Labelled photos from "dataset", an image-classification folder in iDanishDev/Maize-Disease-Detection. The possible labels are: maize blight, maize common rust, maize gray leaf spot, maize healthy.

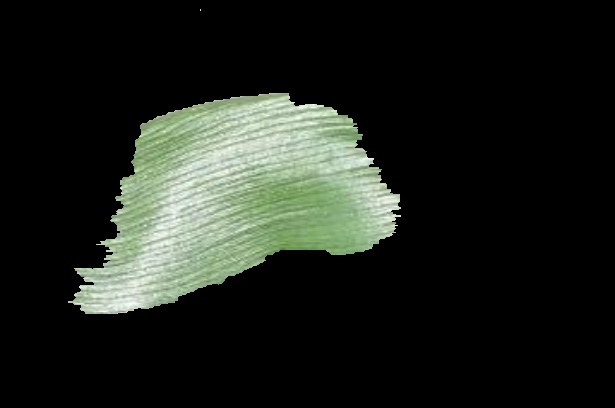
Label: maize healthy

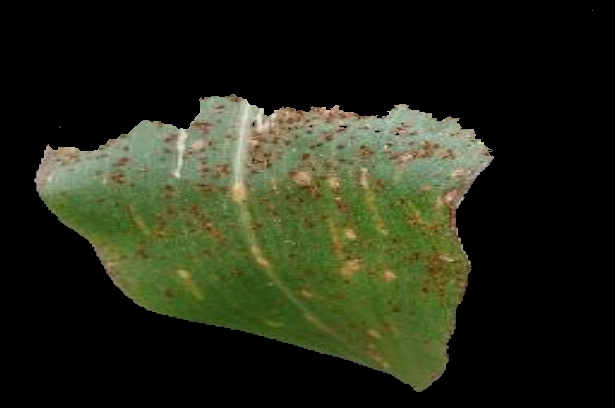
Label: maize common rust

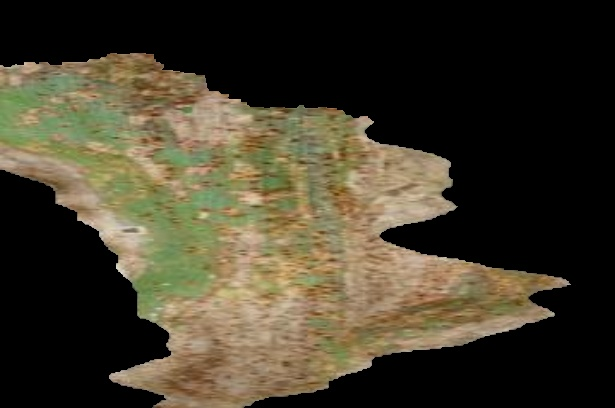
Label: maize common rust

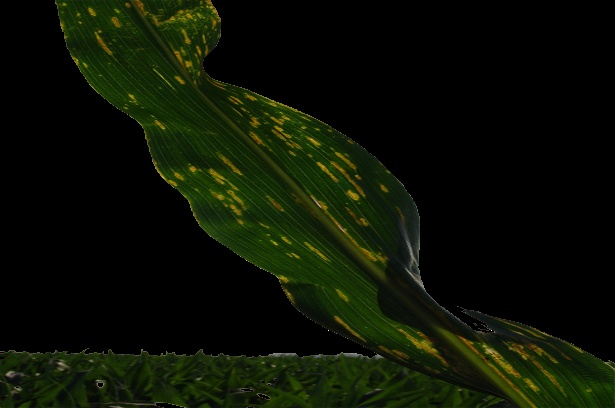
Label: maize blight

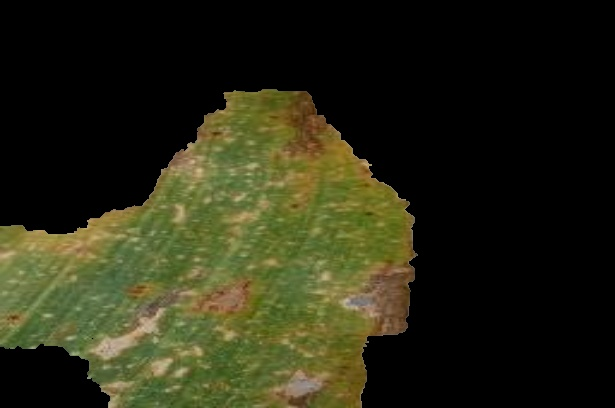
Label: maize blight

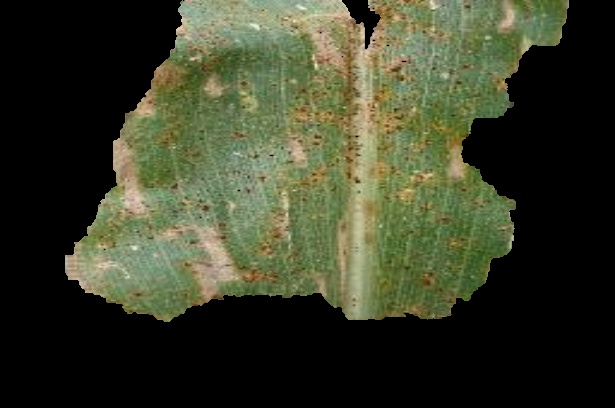
Label: maize gray leaf spot
